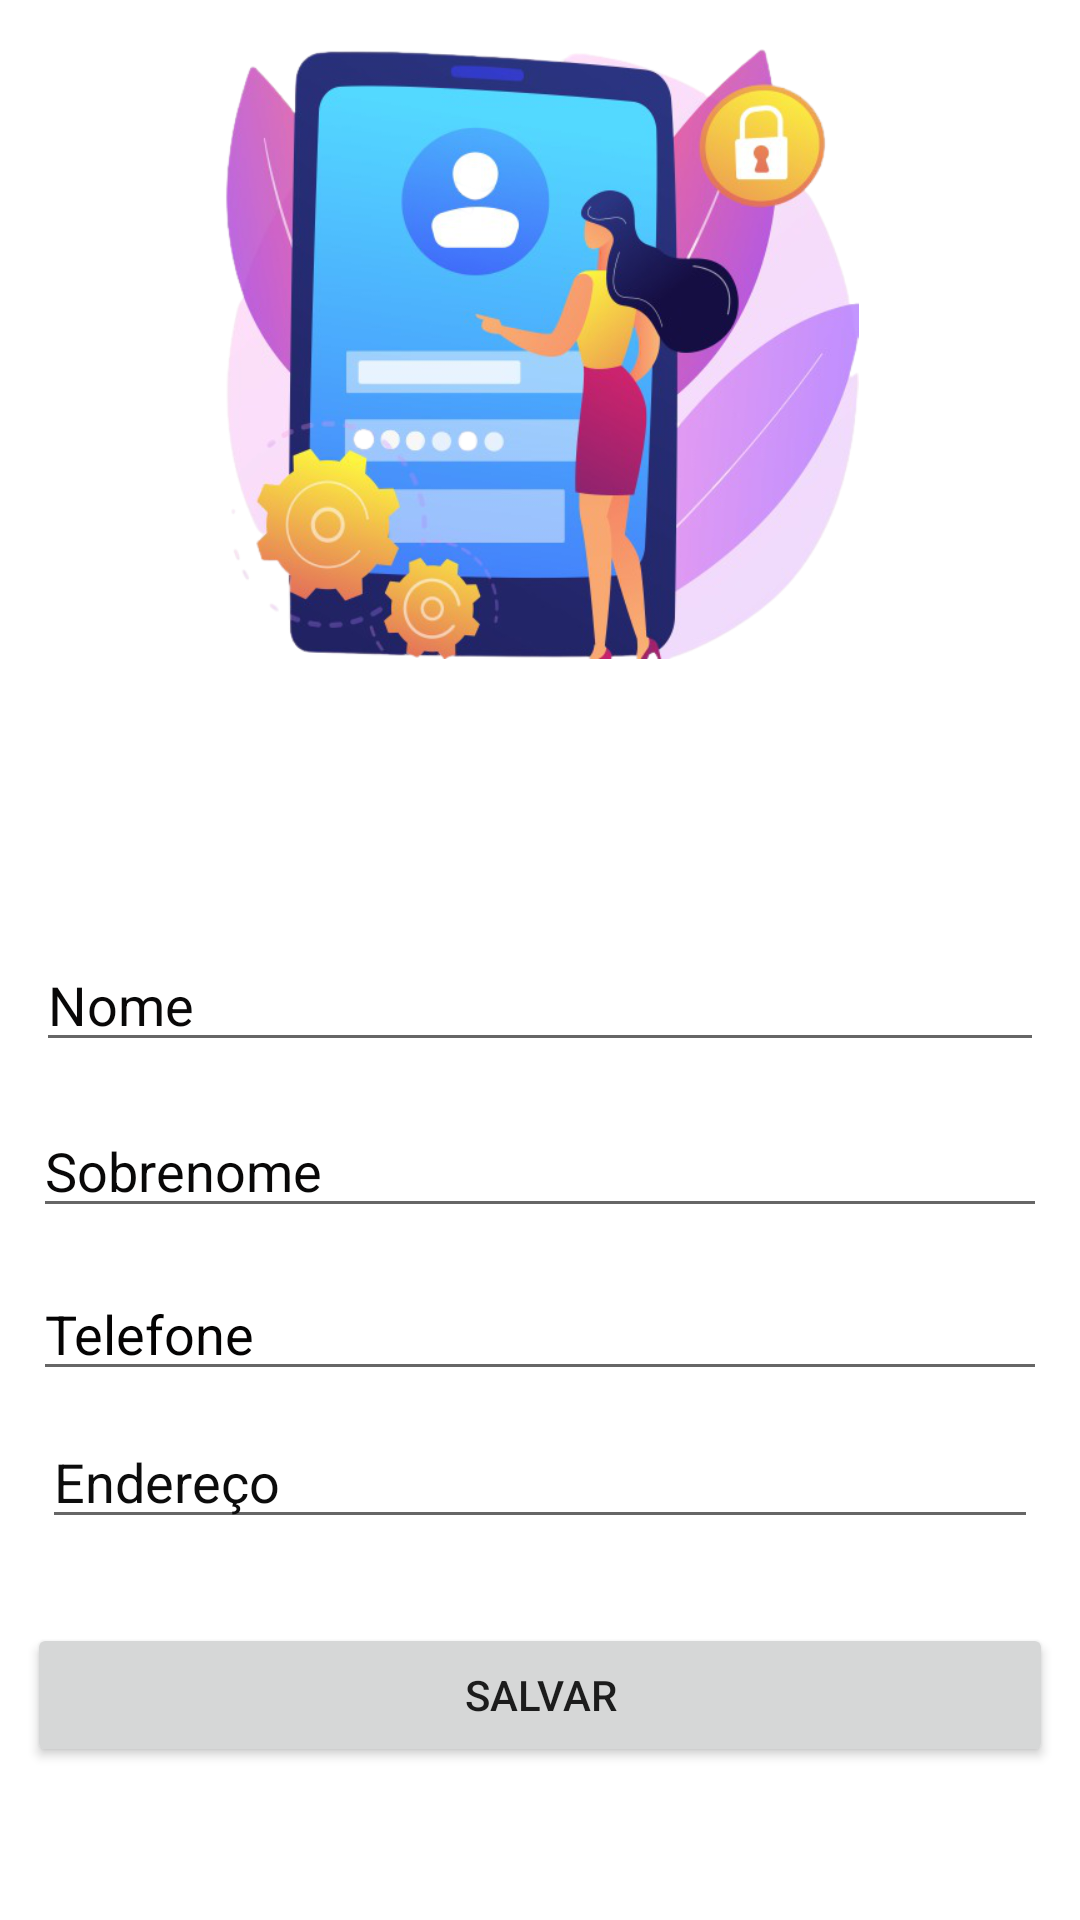

Produce the Android XML layout that renders to this screen, including the resource entries it uses.
<!-- AndroidManifest.xml: application theme Theme.FITIP10 -->
<!-- res/layout/activity_informacoes_pessoais.xml -->
<?xml version="1.0" encoding="utf-8"?>
<androidx.constraintlayout.widget.ConstraintLayout xmlns:android="http://schemas.android.com/apk/res/android"
    xmlns:app="http://schemas.android.com/apk/res-auto"
    xmlns:tools="http://schemas.android.com/tools"
    android:layout_width="match_parent"
    android:layout_height="match_parent"
    android:background="@drawable/color"
    tools:context=".InformacoesPessoais">

    <EditText
        android:id="@+id/edit_endereco_info"
        android:layout_width="0dp"
        android:layout_height="wrap_content"
        android:layout_marginStart="14dp"
        android:layout_marginEnd="14dp"
        android:layout_marginBottom="28dp"
        android:ems="10"
        android:hint="Endereço"
        android:inputType="textPersonName"
        android:textColor="@color/black"
        android:textColorHint="#0C0C0C"
        app:layout_constraintBottom_toTopOf="@+id/button_info"
        app:layout_constraintEnd_toEndOf="parent"
        app:layout_constraintStart_toStartOf="parent"
        app:layout_constraintTop_toBottomOf="@+id/edit_telefone_info" />

    <EditText
        android:id="@+id/edit_telefone_info"
        android:layout_width="0dp"
        android:layout_height="wrap_content"
        android:layout_marginStart="11dp"
        android:layout_marginEnd="11dp"
        android:layout_marginBottom="8dp"
        android:ems="10"
        android:hint="Telefone"
        android:inputType="phone"
        android:textColor="@color/black"
        android:textColorHint="#040303"
        app:layout_constraintBottom_toTopOf="@+id/edit_endereco_info"
        app:layout_constraintEnd_toEndOf="parent"
        app:layout_constraintStart_toStartOf="parent"
        app:layout_constraintTop_toBottomOf="@+id/edit_sobrenome_info2" />

    <EditText
        android:id="@+id/edit_sobrenome_info2"
        android:layout_width="0dp"
        android:layout_height="wrap_content"
        android:layout_marginStart="11dp"
        android:layout_marginEnd="11dp"
        android:layout_marginBottom="13dp"
        android:ems="10"
        android:hint="Sobrenome "
        android:inputType="textPersonName"
        android:textColor="@color/black"
        android:textColorHint="#090808"
        app:layout_constraintBottom_toTopOf="@+id/edit_telefone_info"
        app:layout_constraintEnd_toEndOf="parent"
        app:layout_constraintStart_toStartOf="parent"
        app:layout_constraintTop_toBottomOf="@+id/edit_nome_info" />

    <EditText
        android:id="@+id/edit_nome_info"
        android:layout_width="0dp"
        android:layout_height="wrap_content"
        android:layout_marginStart="12dp"
        android:layout_marginEnd="12dp"
        android:layout_marginBottom="14dp"
        android:ems="10"
        android:hint="Nome "
        android:inputType="textPersonName"
        android:textColor="#0C0C0C"
        android:textColorHint="#090808"
        app:layout_constraintBottom_toTopOf="@+id/edit_sobrenome_info2"
        app:layout_constraintEnd_toEndOf="parent"
        app:layout_constraintStart_toStartOf="parent"
        app:layout_constraintTop_toBottomOf="@+id/imageView5" />

    <Button
        android:id="@+id/button_info"
        android:layout_width="342dp"
        android:layout_height="48dp"
        android:layout_marginStart="34dp"
        android:layout_marginEnd="34dp"
        android:layout_marginBottom="51dp"
        android:text="Salvar"
        app:layout_constraintBottom_toBottomOf="parent"
        app:layout_constraintEnd_toEndOf="parent"
        app:layout_constraintStart_toStartOf="parent"
        app:layout_constraintTop_toBottomOf="@+id/edit_endereco_info" />

    <ImageView
        android:id="@+id/imageView5"
        android:layout_width="0dp"
        android:layout_height="0dp"
        android:layout_marginStart="25dp"
        android:layout_marginTop="16dp"
        android:layout_marginEnd="25dp"
        android:layout_marginBottom="93dp"
        app:layout_constraintBottom_toTopOf="@+id/edit_nome_info"
        app:layout_constraintEnd_toEndOf="parent"
        app:layout_constraintStart_toStartOf="parent"
        app:layout_constraintTop_toTopOf="parent"
        app:srcCompat="@drawable/imginfo" />

</androidx.constraintlayout.widget.ConstraintLayout>
<!-- resources referenced by this layout -->
<resources>
  <!-- drawable imginfo: png bitmap (drawable, 286498 bytes) -->
  <style name="Theme.FITIP10" parent="Theme.MaterialComponents.DayNight.DarkActionBar">
          
          <item name="colorPrimary">@color/purple_500</item>
          <item name="colorPrimaryVariant">@color/purple_700</item>
          <item name="colorOnPrimary">@color/white</item>
          
          <item name="colorSecondary">@color/teal_200</item>
          <item name="colorSecondaryVariant">@color/teal_700</item>
          <item name="colorOnSecondary">@color/black</item>
          
          <item name="android:statusBarColor" tools:targetApi="l">?attr/colorPrimaryVariant</item>
          
      </style>
  <!-- not gathered from this repository: default colours our renderer supplied (Android Studio template values) -->
  <color name="purple_500">#FF6200EE</color>
  <color name="purple_700">#FF3700B3</color>
  <color name="teal_200">#FF03DAC5</color>
  <color name="teal_700">#FF018786</color>
  <color name="black">#FF000000</color>
  <color name="white">#FFFFFFFF</color>
</resources>
